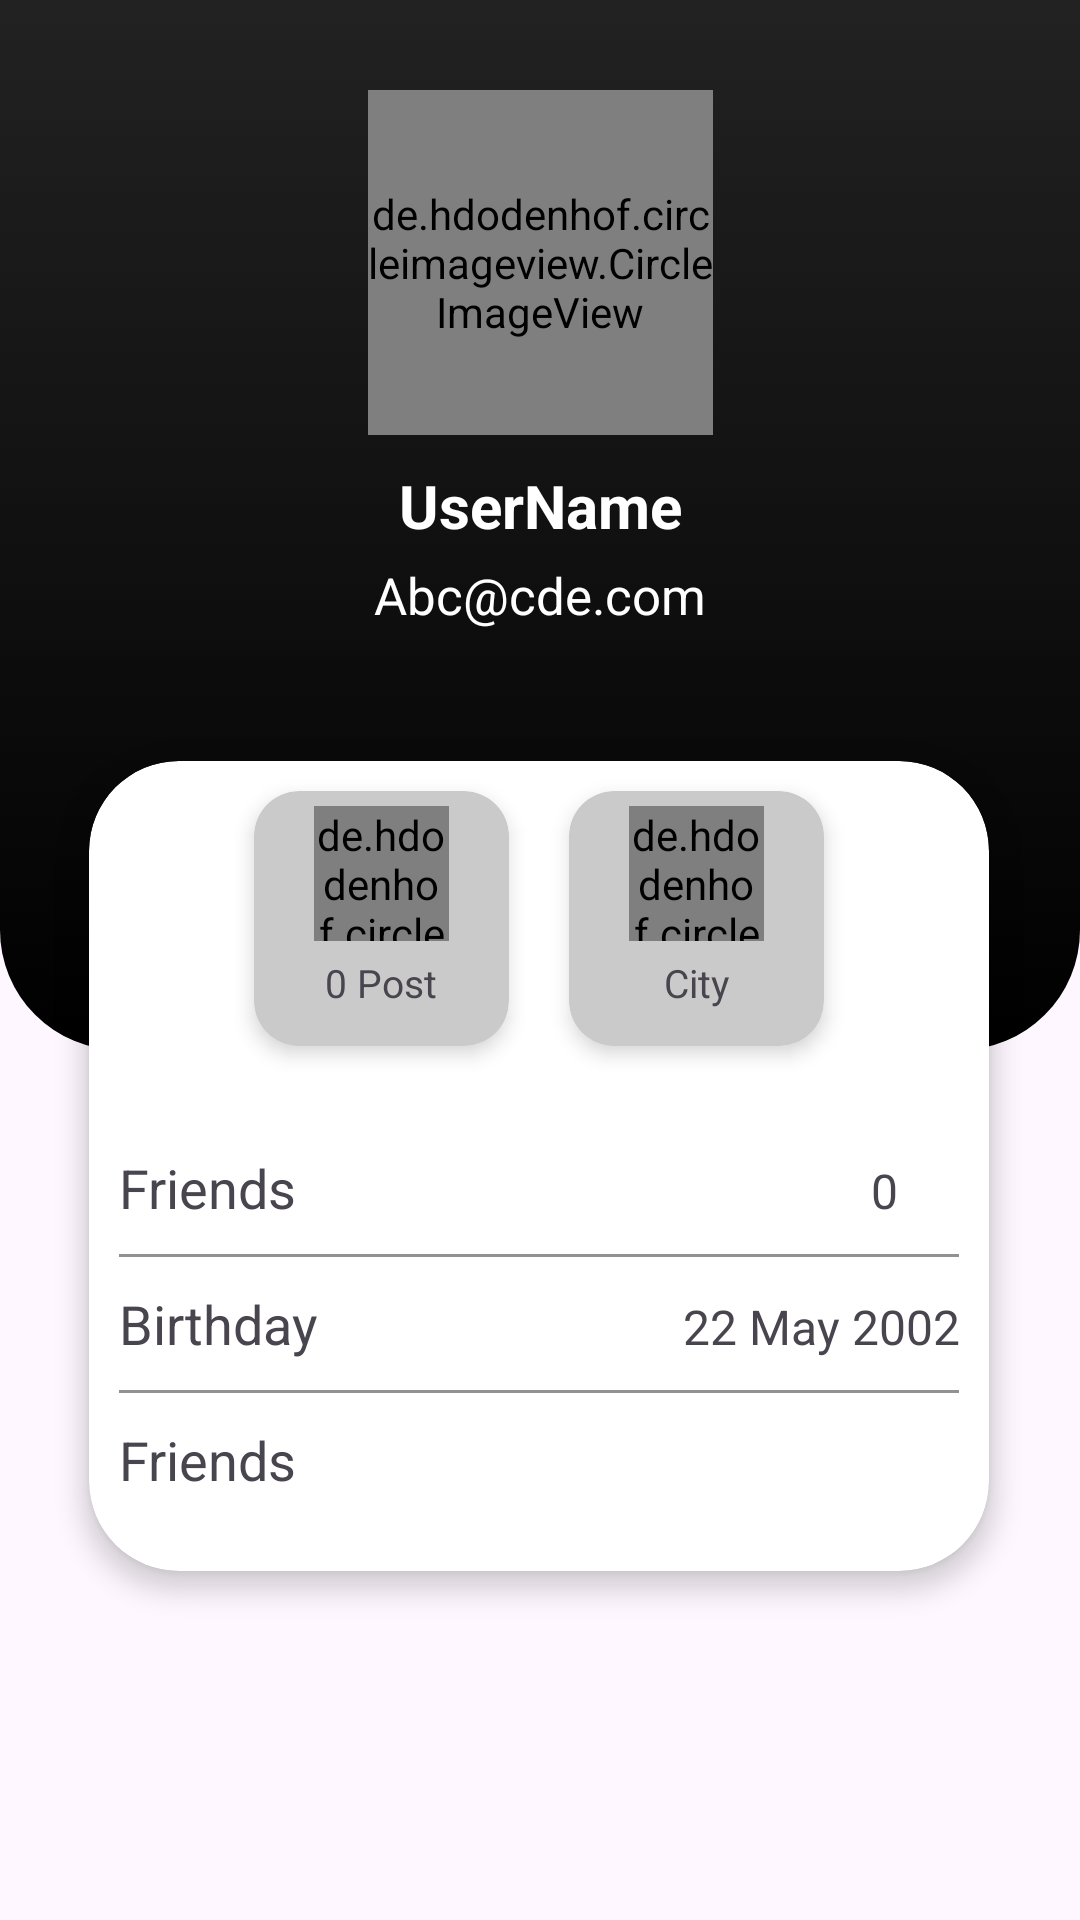

The Android layout XML behind this screen, and the referenced resources:
<!-- AndroidManifest.xml: application theme Theme.Express -->
<!-- res/layout/fragment_profile.xml -->
<?xml version="1.0" encoding="utf-8"?>
<androidx.constraintlayout.widget.ConstraintLayout xmlns:android="http://schemas.android.com/apk/res/android"
    xmlns:app="http://schemas.android.com/apk/res-auto"
    xmlns:tools="http://schemas.android.com/tools"
    android:layout_width="match_parent"
    android:layout_height="match_parent"
    >

      <ScrollView
          android:layout_width="match_parent"
          android:layout_height="match_parent"
          android:orientation="vertical">
<androidx.constraintlayout.widget.ConstraintLayout
    android:layout_width="match_parent"
    android:layout_height="match_parent">
    <androidx.constraintlayout.widget.ConstraintLayout
        android:id="@+id/constraintLayout"
        android:layout_width="match_parent"
        android:layout_height="350dp"
        android:background="@drawable/profile_top_background"
        app:layout_constraintTop_toTopOf="parent">


        <ImageView
            android:id="@+id/imageView"
            android:layout_width="match_parent"
            android:layout_height="match_parent"
            android:alpha="0.15"
            android:scaleType="centerCrop"
            app:srcCompat="@drawable/circles"
            tools:layout_editor_absoluteX="0dp"
            tools:layout_editor_absoluteY="28dp" />






    </androidx.constraintlayout.widget.ConstraintLayout>

    <de.hdodenhof.circleimageview.CircleImageView
        android:id="@+id/ppic"
        android:layout_width="115dp"
        android:layout_height="115dp"
        android:layout_marginTop="30dp"
        android:src="@color/black"
        app:civ_border_color="@color/white"
        app:civ_border_width="3dp"
        app:layout_constraintEnd_toEndOf="parent"
        app:layout_constraintStart_toStartOf="parent"
        app:layout_constraintTop_toTopOf="@+id/constraintLayout" />

    <TextView
        android:id="@+id/pName"
        android:layout_width="wrap_content"
        android:layout_height="wrap_content"
        android:layout_marginTop="10dp"
        android:text="UserName"
        android:textColor="@color/white"
        android:textSize="20sp"
        android:textStyle="bold"
        app:layout_constraintEnd_toEndOf="parent"
        app:layout_constraintStart_toStartOf="parent"
        app:layout_constraintTop_toBottomOf="@+id/ppic" />

    <TextView
        android:id="@+id/pEmail"
        android:layout_width="wrap_content"
        android:layout_height="wrap_content"
        android:layout_marginTop="5dp"
        android:text="Abc@cde.com"
        android:textColor="@color/white"
        android:textSize="17sp"
        app:layout_constraintEnd_toEndOf="parent"
        app:layout_constraintStart_toStartOf="parent"
        app:layout_constraintTop_toBottomOf="@+id/pName" />

    <androidx.cardview.widget.CardView
        android:id="@+id/cardView5"
        android:layout_width="300dp"
        android:layout_height="wrap_content"
        android:layout_marginTop="44dp"
        app:cardCornerRadius="30dp"
        app:cardElevation="5dp"
        app:layout_constraintEnd_toEndOf="parent"
        app:layout_constraintHorizontal_bias="0.495"
        app:layout_constraintStart_toStartOf="parent"
        app:layout_constraintTop_toBottomOf="@+id/pEmail">

        <LinearLayout
            android:layout_width="match_parent"
            android:layout_height="match_parent"
            android:orientation="vertical">

            <LinearLayout
                android:layout_width="match_parent"
                android:layout_height="wrap_content"
                android:gravity="center_horizontal">

                <androidx.cardview.widget.CardView
                    android:layout_width="85dp"
                    android:layout_height="85dp"
                    android:layout_margin="10dp"
                    app:cardBackgroundColor="#CACACA"
                    app:cardCornerRadius="15dp"
                    app:cardElevation="4dp">

                    <LinearLayout
                        android:layout_width="match_parent"
                        android:layout_height="match_parent"
                        android:gravity="center_horizontal"
                        android:orientation="vertical">

                        <de.hdodenhof.circleimageview.CircleImageView
                            android:layout_width="45dp"
                            android:layout_height="45dp"
                            android:layout_gravity="center_horizontal"
                            android:layout_marginTop="5dp"
                            android:src="@drawable/post_profile"
                            app:civ_border_color="@color/black"
                            app:civ_border_width=".75dp"
                            app:civ_circle_background_color="@color/white" />

                        <TextView
                            android:id="@+id/noofpost"
                            android:layout_width="wrap_content"
                            android:layout_height="wrap_content"
                            android:layout_marginTop="5dp"
                            android:text="0 Post"
                            android:textSize="13sp" />
                    </LinearLayout>

                </androidx.cardview.widget.CardView>

                <androidx.cardview.widget.CardView
                    android:layout_width="85dp"
                    android:layout_height="85dp"
                    android:layout_margin="10dp"
                    app:cardBackgroundColor="#CACACA"
                    app:cardCornerRadius="15dp"
                    app:cardElevation="4dp">

                    <LinearLayout
                        android:layout_width="match_parent"
                        android:layout_height="match_parent"
                        android:gravity="center_horizontal"
                        android:orientation="vertical">

                        <de.hdodenhof.circleimageview.CircleImageView
                            android:layout_width="45dp"
                            android:layout_height="45dp"
                            android:layout_gravity="center_horizontal"
                            android:layout_marginTop="5dp"
                            android:src="@drawable/location_profile"
                            app:civ_border_color="@color/black"
                            app:civ_border_width=".75dp"
                            app:civ_circle_background_color="@color/white" />

                        <TextView
                            android:layout_width="wrap_content"
                            android:layout_height="wrap_content"
                            android:layout_marginTop="5dp"
                            android:text="City"
                            android:textSize="13sp" />
                    </LinearLayout>
                </androidx.cardview.widget.CardView>
            </LinearLayout>

            <View
                android:layout_width="match_parent"
                android:layout_height="15dp" />

            <LinearLayout
                android:layout_width="match_parent"
                android:layout_height="wrap_content"
                android:weightSum="1">

                <TextView
                    android:layout_width="wrap_content"
                    android:layout_height="wrap_content"
                    android:layout_margin="10dp"
                    android:layout_weight=".90"
                    android:text="Friends"
                    android:textSize="18sp" />

                <TextView

                    android:id="@+id/noofFriends"
                    android:layout_width="wrap_content"
                    android:layout_height="wrap_content"
                    android:layout_margin="10dp"
                    android:layout_weight=".1"
                    android:gravity="right"
                    android:text="0"
                    android:textSize="16sp" />


                <ImageView
                    android:layout_width="20dp"
                    android:layout_height="20dp"
                    android:layout_marginTop="10dp"
                    android:paddingTop="5dp"
                    android:src="@drawable/next" />

            </LinearLayout>

            <View
                android:layout_width="match_parent"
                android:layout_height="1dp"
                android:layout_marginLeft="10dp"
                android:layout_marginRight="10dp"
                android:background="#919191" />

            <LinearLayout
                android:layout_width="match_parent"
                android:layout_height="wrap_content"
                android:weightSum="1">

                <TextView
                    android:layout_width="wrap_content"
                    android:layout_height="wrap_content"
                    android:layout_margin="10dp"
                    android:layout_weight=".5"
                    android:text="Birthday"
                    android:textSize="18sp" />

                <TextView
                    android:layout_width="wrap_content"
                    android:layout_height="wrap_content"
                    android:layout_margin="10dp"
                    android:layout_weight=".5"
                    android:gravity="right"

                    android:text="22 May 2002"
                    android:textSize="16sp" />

            </LinearLayout>

            <View
                android:layout_width="match_parent"
                android:layout_height="1dp"
                android:layout_marginLeft="10dp"
                android:layout_marginRight="10dp"
                android:background="#919191" />

            <TextView
                android:layout_width="match_parent"
                android:layout_height="wrap_content"
                android:layout_margin="10dp"
                android:text="Friends"
                android:textSize="18sp" />


            <View
                android:layout_width="match_parent"
                android:layout_height="15dp" />
        </LinearLayout>
    </androidx.cardview.widget.CardView>

    <androidx.recyclerview.widget.RecyclerView
        android:id="@+id/rv_profile"
        android:layout_width="match_parent"
        android:layout_height="wrap_content"
        android:layout_marginLeft="5dp"
        android:layout_marginRight="5dp"
        android:layout_marginTop="7dp"
        android:layout_marginBottom="10dp"

        app:layout_constraintTop_toBottomOf="@+id/cardView5" />

    <View
        android:layout_width="match_parent"
        android:layout_height="100dp"


        app:layout_constraintTop_toBottomOf="@+id/rv_profile" />
</androidx.constraintlayout.widget.ConstraintLayout>
      </ScrollView>





</androidx.constraintlayout.widget.ConstraintLayout>
<!-- resources referenced by this layout -->
<resources>
  <color name="black">#FF000000</color>
  <color name="white">#FFFFFFFF</color>
  <!-- drawable profile_top_background (drawable) -->
  <?xml version="1.0" encoding="utf-8"?>
  <selector xmlns:android="http://schemas.android.com/apk/res/android">
  <item>
      <shape android:shape="rectangle">
          <gradient android:startColor="#222222" android:endColor="@color/black" android:angle="270"/>
          <corners android:bottomLeftRadius="40dp" android:bottomRightRadius="40dp"/>
      </shape>
  </item>
  </selector>
  <style name="Theme.Express" parent="Base.Theme.Express" />
  <style name="Base.Theme.Express" parent="Theme.Material3.DayNight.NoActionBar">
          
           <item name="colorPrimary">@color/my_secondary</item>
          <item name="colorSecondary">@color/white</item>
  
  
      </style>
  <color name="my_secondary">#FF000000</color>
</resources>
